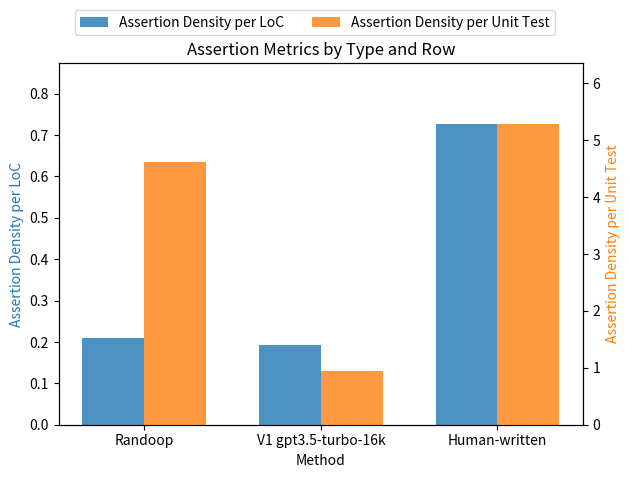

Source code (Python):
import matplotlib.pyplot as plt
import numpy as np

# Row labels and data
rows = ["Randoop", "V1 gpt3.5-turbo-16k", "Human-written"]
data = {
    "Assertion Density per LoC": [6368/30502, 5871/30502, 22201/30502],
    "Assertion Density per Unit Test": [6368/1379, 5871/6235, 22201/4195]
}

# Create figure and axis
fig, ax1 = plt.subplots()

# X axis locations for the groups
index = np.arange(len(rows))
bar_width = 0.35
opacity = 0.8

# Plotting bars for "Assertion Density per LoC" on the primary y-axis
bars1 = ax1.bar(index - bar_width/2, data["Assertion Density per LoC"], bar_width, alpha=opacity, color='#1f77b4', label='Assertion Density per LoC')

# Setting the primary y-axis limits
ax1.set_ylim(0, max(data["Assertion Density per LoC"]) * 1.2)  # Extend range by 20%

# Create a second y-axis for "Assertion Density per Unit Test"
ax2 = ax1.twinx()
bars2 = ax2.bar(index + bar_width/2, data["Assertion Density per Unit Test"], bar_width, alpha=opacity, color='#ff7f0e', label='Assertion Density per Unit Test')

# Setting the secondary y-axis limits
ax2.set_ylim(0, max(data["Assertion Density per Unit Test"]) * 1.2)  # Extend range by 20%

# Setting the labels and titles
ax1.set_xlabel('Method')
ax1.set_ylabel('Assertion Density per LoC', color='#1f77b4')
ax2.set_ylabel('Assertion Density per Unit Test', color='#ff7f0e')
ax1.set_title('Assertion Metrics by Type and Row')
ax1.set_xticks(index)
ax1.set_xticklabels(rows)

# Improving legend placement
fig.legend(loc='upper center', bbox_to_anchor=(0.5, 1.0), shadow=False, ncol=2)

# Render the plot
plt.tight_layout(rect=[0, 0, 1, 0.95])  # Adjust the rectangle in tight_layout to leave space for the legend
plt.show()
